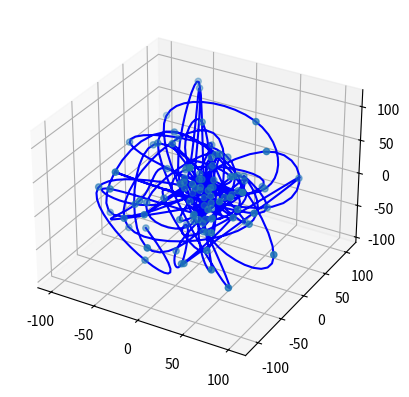

This figure's Python source: (Note: this script raises an exception after producing the figure.)
import numpy as np
import matplotlib.pyplot as plt
from mpl_toolkits.mplot3d import Axes3D
import random
from scipy.interpolate import interp1d

# Генерация случайной функции с двумя переменными
def generate_function():
    functions = [lambda x, y: x + y, lambda x, y: x - y, lambda x, y: x * y, lambda x, y: x / y]
    return random.choice(functions)

# Генерация фрактала
def generate_fractal(x, y, z, depth):
    if depth == 0:
        return np.array([x, y, z])
    else:
        x1 = x + np.random.uniform(-1, 1)
        y1 = y + np.random.uniform(-1, 1)
        z1 = z + np.random.uniform(-1, 1)
        return np.array([x1, y1, z1]) + generate_fractal(x1, y1, z1, depth - 1)

# Генерация полостей и самоподобия
def generate_cavity(x, y, z, depth):
    if depth == 0:
        return np.array([x, y, z])
    else:
        x1 = x + np.random.uniform(-1, 1)
        y1 = y + np.random.uniform(-1, 1)
        z1 = z + np.random.uniform(-1, 1)
        return np.array([x1, y1, z1]) + generate_cavity(x1, y1, z1, depth - 1)

# Генерация трехмерного пространства
def generate_space():
    x = np.random.uniform(-10, 10)
    y = np.random.uniform(-10, 10)
    z = np.random.uniform(-10, 10)
    depth = np.random.randint(1, 10)
    return generate_fractal(x, y, z, depth)

# Визуализация пространства
fig = plt.figure()
ax = fig.add_subplot(111, projection='3d')

points = []
for i in range(100):
    x, y, z = generate_space()
    points.append([x, y, z])

# Интерполяция
t = np.linspace(0, 1, len(points))
x = np.array([point[0] for point in points])
y = np.array([point[1] for point in points])
z = np.array([point[2] for point in points])

x_interp = interp1d(t, x, kind='cubic')
y_interp = interp1d(t, y, kind='cubic')
z_interp = interp1d(t, z, kind='cubic')

t_interp = np.linspace(0, 1, 1000)
x_interp = x_interp(t_interp)
y_interp = y_interp(t_interp)
z_interp = z_interp(t_interp)

ax.plot(x_interp, y_interp, z_interp, 'b-')

ax.scatter(*zip(*points))

# Сохранение изогнутой линии изурфейсом
import os
desktop_path = os.path.join(os.path.expanduser("~"), "Desktop")
filename = os.path.join(desktop_path, "curve.obj")
with open(filename, "w") as f:
    for i in range(len(x_interp)):
        f.write(f"v {x_interp[i]} {y_interp[i]} {z_interp[i]}\n")
    for i in range(len(x_interp) - 1):
        f.write(f"l {i+1} {i+2}\n")
print(f"Curve saved as {filename}")

plt.show()
